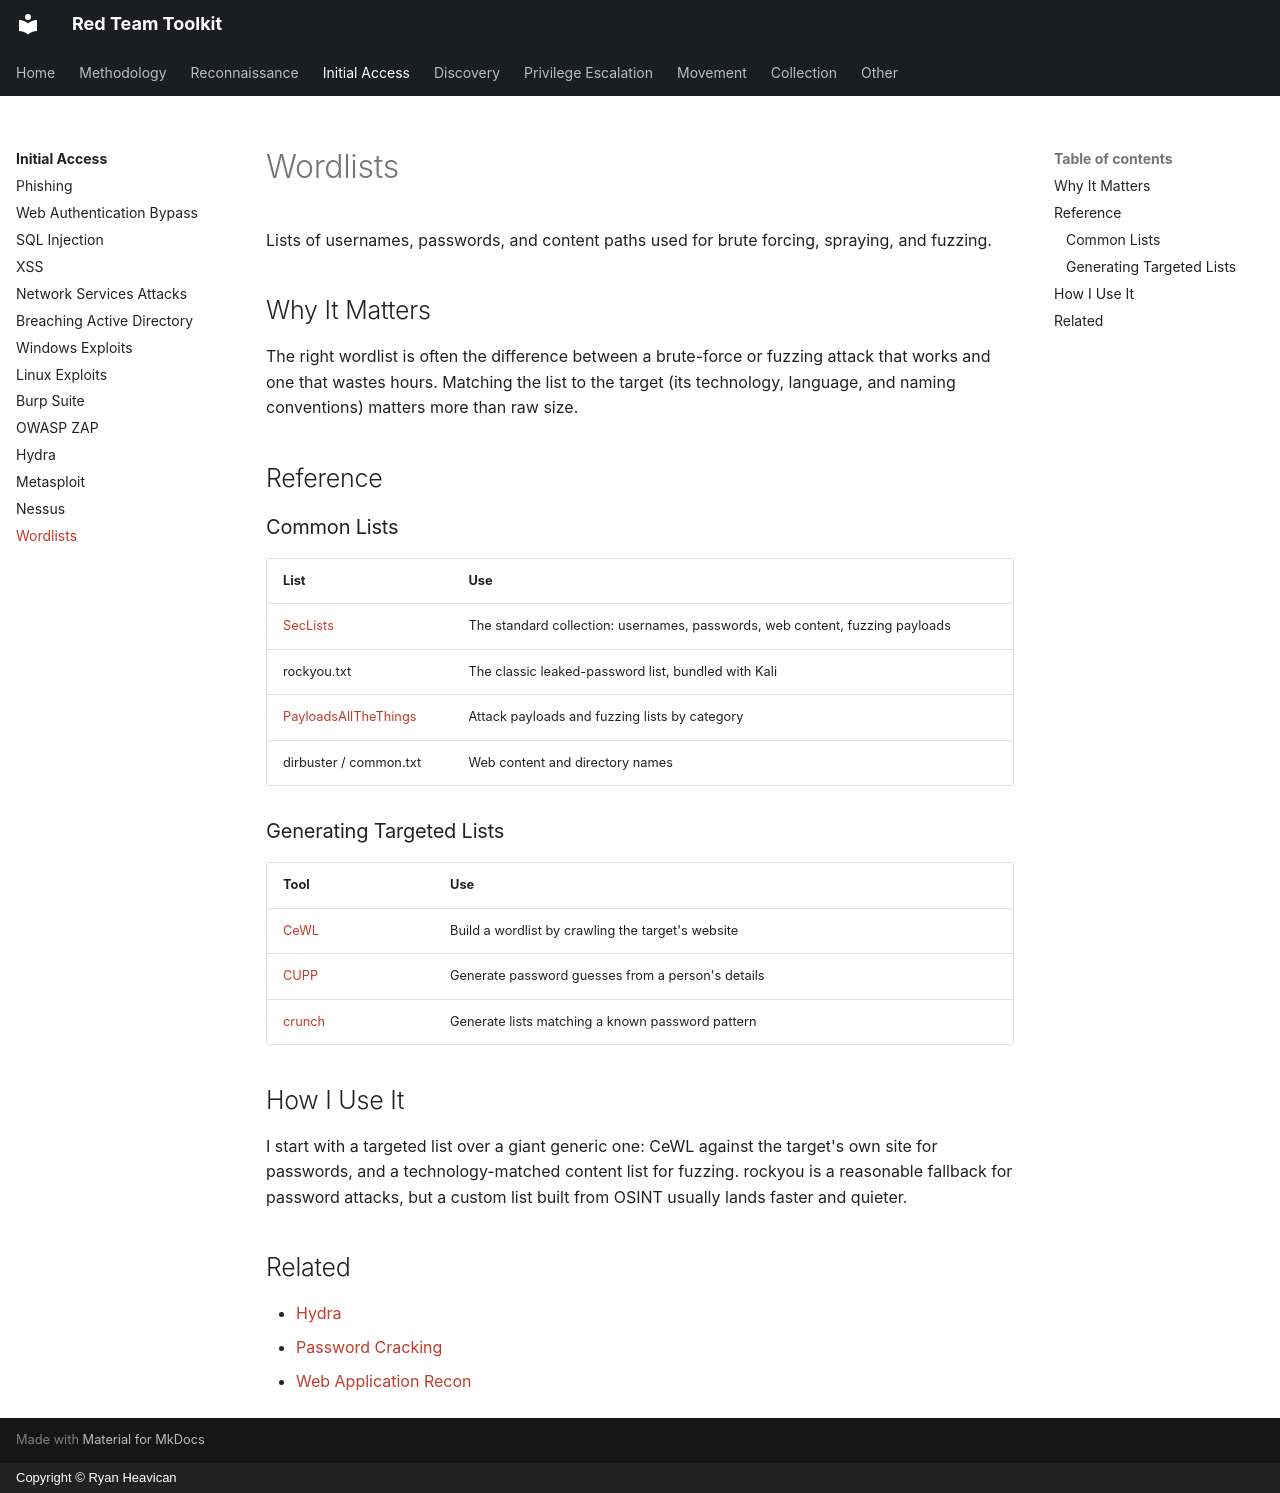

repository: EvolvingSysadmin/Red-Team-Toolkit · page: initial-access/wordlists/index.html · generator: mkdocs · copyright: Copyright © Ryan Heavican

# Wordlists

Lists of usernames, passwords, and content paths used for brute forcing, spraying, and fuzzing.

## Why It Matters

The right wordlist is often the difference between a brute-force or fuzzing attack that works and one that wastes hours. Matching the list to the target (its technology, language, and naming conventions) matters more than raw size.

## Reference

### Common Lists

| List | Use |
| :--- | :--- |
| [SecLists](https://github.com/danielmiessler/SecLists) | The standard collection: usernames, passwords, web content, fuzzing payloads |
| rockyou.txt | The classic leaked-password list, bundled with Kali |
| [PayloadsAllTheThings](https://github.com/swisskyrepo/PayloadsAllTheThings) | Attack payloads and fuzzing lists by category |
| dirbuster / common.txt | Web content and directory names |

### Generating Targeted Lists

| Tool | Use |
| :--- | :--- |
| [CeWL](https://github.com/digininja/CeWL) | Build a wordlist by crawling the target's website |
| [CUPP](https://github.com/Mebus/cupp) | Generate password guesses from a person's details |
| [crunch](https://www.kali.org/tools/crunch/) | Generate lists matching a known password pattern |

## How I Use It

I start with a targeted list over a giant generic one: CeWL against the target's own site for passwords, and a technology-matched content list for fuzzing. rockyou is a reasonable fallback for password attacks, but a custom list built from OSINT usually lands faster and quieter.

## Related

* [Hydra](hydra.md)
* [Password Cracking](../privilege-escalation/password-cracking.md)
* [Web Application Recon](../reconnaissance/web-application-recon.md)
